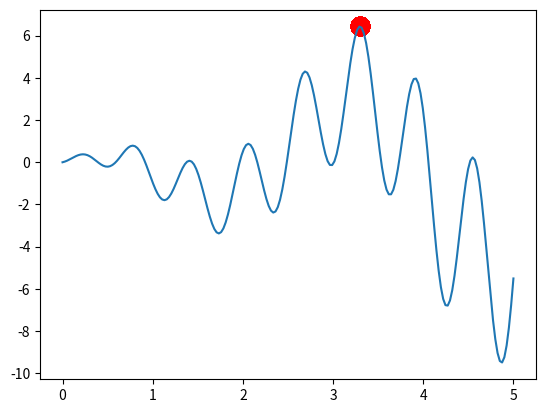

Recreate this plot in Python.
"""
The Evolution Strategy can be summarized as the following term:
{mu/rho +, lambda}-ES

Here we use following term to find a maximum point.
{n_pop/n_pop + n_kid}-ES

[redacted]
"""
import numpy as np
import matplotlib.pyplot as plt

DNA_SIZE = 1             # DNA (real number)
DNA_BOUND = [0, 5]       # solution upper and lower bounds
N_GENERATIONS = 200
POP_SIZE = 100           # population size
N_KID = 50               # n kids per generation


def F(x): return np.sin(10*x)*x + np.cos(2*x)*x     # to find the maximum of this function


# find non-zero fitness for selection
def get_fitness(pred): return pred.flatten()


def generation(pop, n_kid):
  # generate empty kid holder
  kids = {'DNA': np.empty((n_kid, DNA_SIZE))}
  kids['mut_strength'] = np.empty_like(kids['DNA'])
  for kv, ks in zip(kids['DNA'], kids['mut_strength']):
    # crossover (roughly half p1 and half p2)
    p1, p2 = np.random.choice(np.arange(POP_SIZE), size=2, replace=False)
    mask = np.random.randint(0, 2, DNA_SIZE, dtype=np.bool_)  # crossover points
    kv[mask] = pop['DNA'][p1, mask]
    kv[~mask] = pop['DNA'][p2, ~mask]
    ks[mask] = pop['mut_strength'][p1, mask]
    ks[~mask] = pop['mut_strength'][p2, ~mask]

    # mutate (change DNA based on normal distribution)
    ks[:] = np.maximum(ks + (np.random.rand(*ks.shape)-0.5), 0.)    # must > 0
    kv += ks * np.random.randn(*kv.shape)
    kv[:] = np.clip(kv, *DNA_BOUND)    # clip the mutated value
  return kids


def eliminate(pop, kids):
  # put pop and kids together
  for key in ['DNA', 'mut_strength']:
    pop[key] = np.vstack((pop[key], kids[key]))

  fitness = get_fitness(F(pop['DNA']))            # calculate global fitness
  idx = np.arange(pop['DNA'].shape[0])
  good_idx = idx[fitness.argsort()][-POP_SIZE:]   # selected by fitness ranking (not value)
  for key in ['DNA', 'mut_strength']:
    pop[key] = pop[key][good_idx]
  return pop

if __name__ == "__main__":
  pop = dict(DNA=5 * np.random.rand(1, DNA_SIZE).repeat(POP_SIZE, axis=0),   # initialize the pop DNA values
             mut_strength=np.random.rand(POP_SIZE, DNA_SIZE))                # initialize the pop mutation strength values

  plt.ion()       # something about plotting
  x = np.linspace(*DNA_BOUND, 200)
  plt.plot(x, F(x))

  for ni in range(N_GENERATIONS):
    # something about plotting
    if 'sca' in globals(): sca.remove()
    sca = plt.scatter(pop['DNA'], F(pop['DNA']), s=200, lw=0, c='red', alpha=0.5); plt.pause(0.05)
    # import pdb;pdb.set_trace()
    print(ni, max(pop['DNA']), min(pop['DNA']), max(pop['mut_strength']), min(pop['mut_strength']))
    # ES part
    kids = generation(pop, N_KID)
    pop = eliminate(pop, kids)   # keep some good parent for elitism
    if max(pop['mut_strength']) <= 0:
      break

  plt.ioff(); plt.show()
  